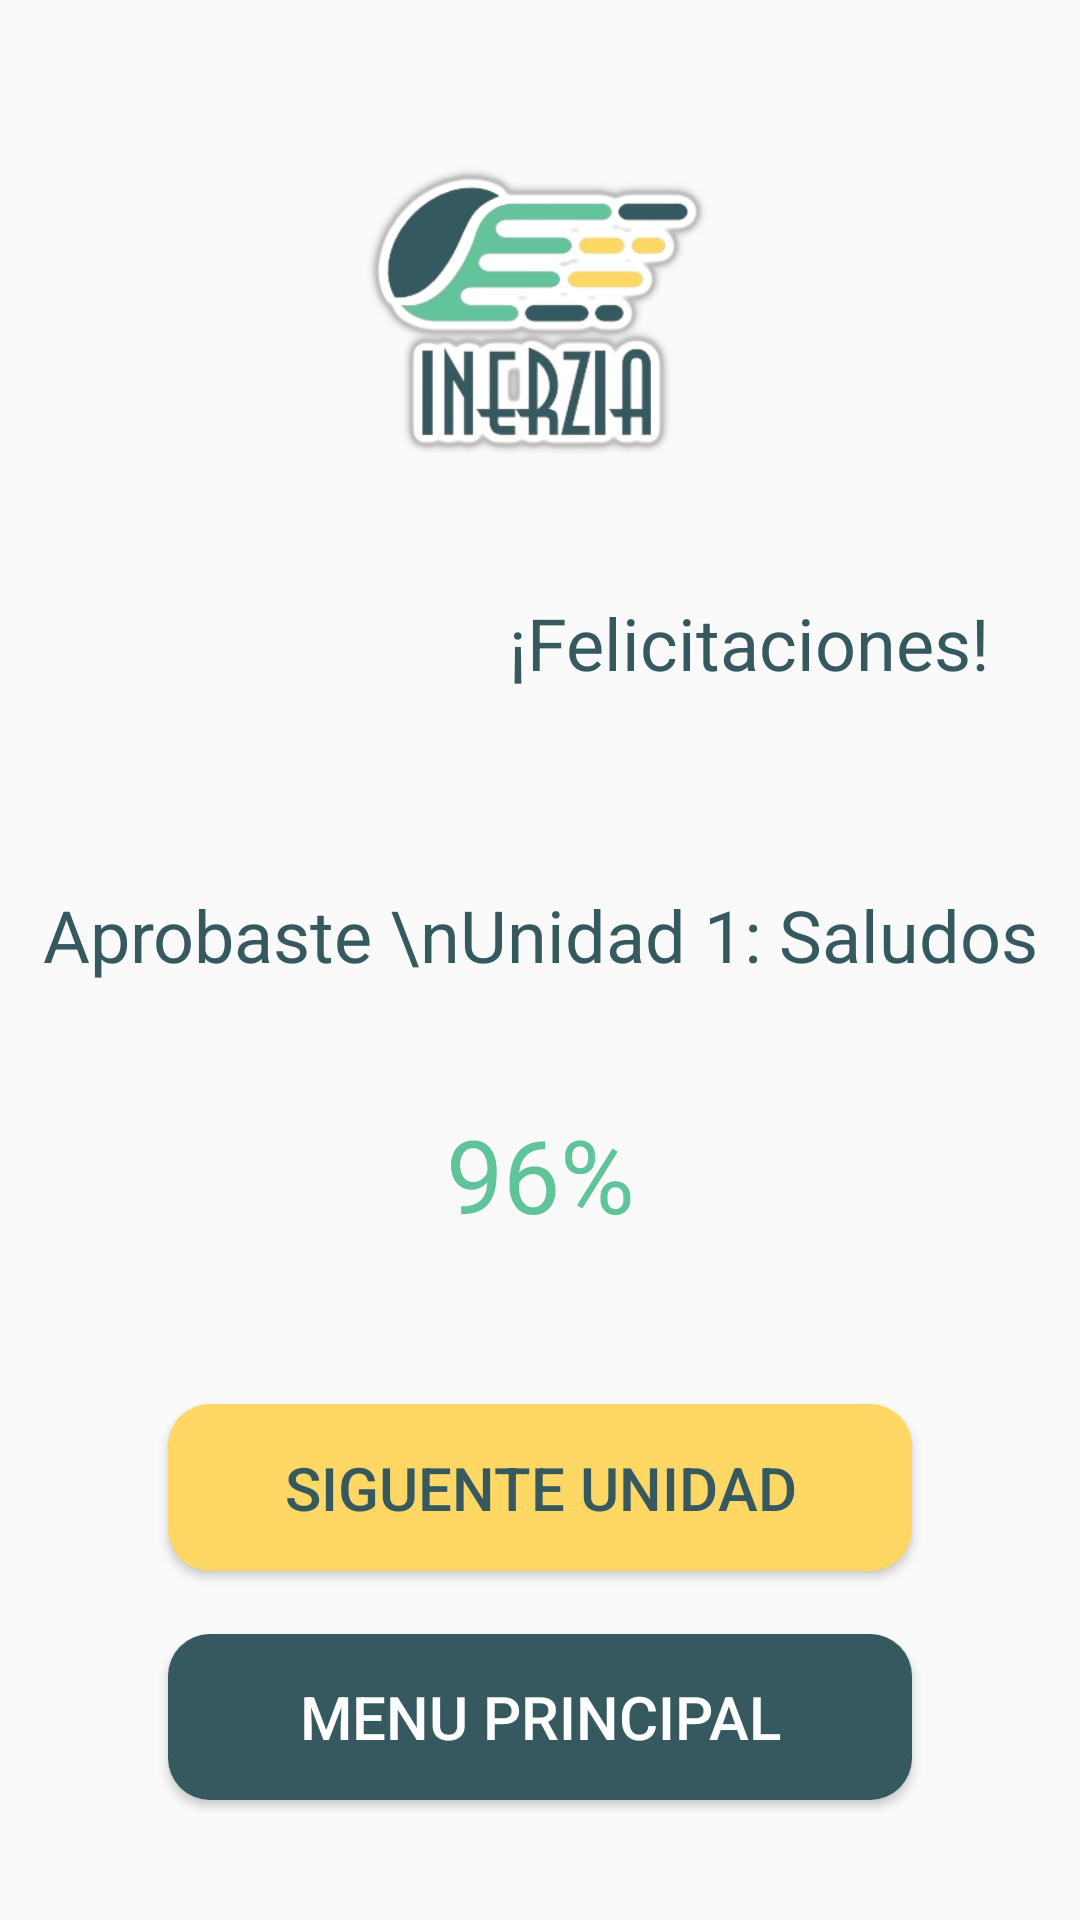

The Android layout XML behind this screen, and the referenced resources:
<!-- AndroidManifest.xml: application theme Theme.InerziA -->
<!-- res/layout/activity_passed.xml -->
<?xml version="1.0" encoding="utf-8"?>
<androidx.constraintlayout.widget.ConstraintLayout xmlns:android="http://schemas.android.com/apk/res/android"
    xmlns:app="http://schemas.android.com/apk/res-auto"
    xmlns:tools="http://schemas.android.com/tools"
    android:layout_width="match_parent"
    android:layout_height="match_parent"
    tools:context=".PassedActivity">

    <ImageView
        android:id="@+id/imageView4"
        android:layout_width="205dp"
        android:layout_height="116dp"
        android:layout_marginTop="45dp"
        android:layout_marginBottom="37dp"
        app:layout_constraintBottom_toTopOf="@+id/textView7"
        app:layout_constraintEnd_toEndOf="parent"
        app:layout_constraintStart_toStartOf="parent"
        app:layout_constraintTop_toTopOf="parent"
        app:srcCompat="@drawable/logomain" />

    <TextView
        android:id="@+id/textView7"
        android:layout_width="wrap_content"
        android:layout_height="wrap_content"
        android:layout_marginEnd="16dp"
        android:layout_marginBottom="65dp"
        android:text="¡Felicitaciones!"
        android:textAlignment="center"
        android:textAllCaps="false"
        android:textColor="#35595F"
        android:textSize="24sp"
        app:layout_constraintBottom_toTopOf="@+id/textView8"
        app:layout_constraintEnd_toEndOf="@+id/textView8"
        app:layout_constraintTop_toBottomOf="@+id/imageView4" />

    <TextView
        android:id="@+id/textView8"
        android:layout_width="wrap_content"
        android:layout_height="wrap_content"
        android:layout_marginBottom="41dp"
        android:text="Aprobaste \nUnidad 1: Saludos"
        android:textAlignment="center"
        android:textAllCaps="false"
        android:textColor="#35595F"
        android:textSize="24sp"
        app:layout_constraintBottom_toTopOf="@+id/textView9"
        app:layout_constraintEnd_toEndOf="parent"
        app:layout_constraintStart_toStartOf="parent"
        app:layout_constraintTop_toBottomOf="@+id/textView7" />

    <TextView
        android:id="@+id/textView9"
        android:layout_width="wrap_content"
        android:layout_height="wrap_content"
        android:layout_marginBottom="54dp"
        android:text="96%"
        android:textAlignment="center"
        android:textAllCaps="false"
        android:textColor="#60C49A"
        android:textSize="34sp"
        app:layout_constraintBottom_toTopOf="@+id/button"
        app:layout_constraintEnd_toEndOf="parent"
        app:layout_constraintStart_toStartOf="parent"
        app:layout_constraintTop_toBottomOf="@+id/textView8" />

    <Button
        android:id="@+id/button"
        android:layout_width="248dp"
        android:layout_height="0dp"
        android:layout_marginBottom="21dp"
        android:background="@drawable/btn_form"
        android:text="Siguente unidad"
        android:textColor="#35595F"
        android:textSize="20sp"
        app:layout_constraintBottom_toTopOf="@+id/button2"
        app:layout_constraintEnd_toEndOf="parent"
        app:layout_constraintStart_toStartOf="parent"
        app:layout_constraintTop_toBottomOf="@+id/textView9" />

    <Button
        android:id="@+id/button2"
        android:layout_width="248dp"
        android:layout_height="0dp"
        android:layout_marginBottom="40dp"
        android:background="@drawable/btn_green"
        android:text="Menu principal"
        android:textColor="@color/white"
        android:textSize="20sp"
        app:layout_constraintBottom_toBottomOf="parent"
        app:layout_constraintEnd_toEndOf="parent"
        app:layout_constraintStart_toStartOf="parent"
        app:layout_constraintTop_toBottomOf="@+id/button" />
</androidx.constraintlayout.widget.ConstraintLayout>
<!-- resources referenced by this layout -->
<resources>
  <color name="white">#FFFFFFFF</color>
  <!-- drawable btn_form (drawable) -->
  <?xml version="1.0" encoding="utf-8"?>
  <shape android:shape="rectangle" xmlns:android="http://schemas.android.com/apk/res/android">
      <solid android:color="#FFD765"/>
      <corners android:radius="14dp"/>
  </shape>
  <!-- drawable btn_green (drawable) -->
  <?xml version="1.0" encoding="utf-8"?>
  <shape android:shape="rectangle" xmlns:android="http://schemas.android.com/apk/res/android">
      <solid android:color="#35595F "/>
      <corners android:radius="14dp"/>
  </shape>
  <!-- drawable logomain: png bitmap (drawable-v24, 55737 bytes) -->
  <style name="Theme.InerziA" parent="Theme.AppCompat.Light.NoActionBar">
          
          <item name="colorPrimary">@color/purple_500</item>
          <item name="colorPrimaryVariant">@color/purple_700</item>
          <item name="colorOnPrimary">@color/white</item>
          
          <item name="colorSecondary">@color/teal_200</item>
          <item name="colorSecondaryVariant">@color/teal_700</item>
          <item name="colorOnSecondary">@color/black</item>
          
          <item name="android:statusBarColor">?attr/colorPrimaryVariant</item>
          
      </style>
  <color name="purple_500">#FFD765</color>
  <color name="purple_700">#FF3700B3</color>
  <color name="teal_200">#FF03DAC5</color>
  <color name="teal_700">#FF018786</color>
  <color name="black">#FF000000</color>
</resources>
